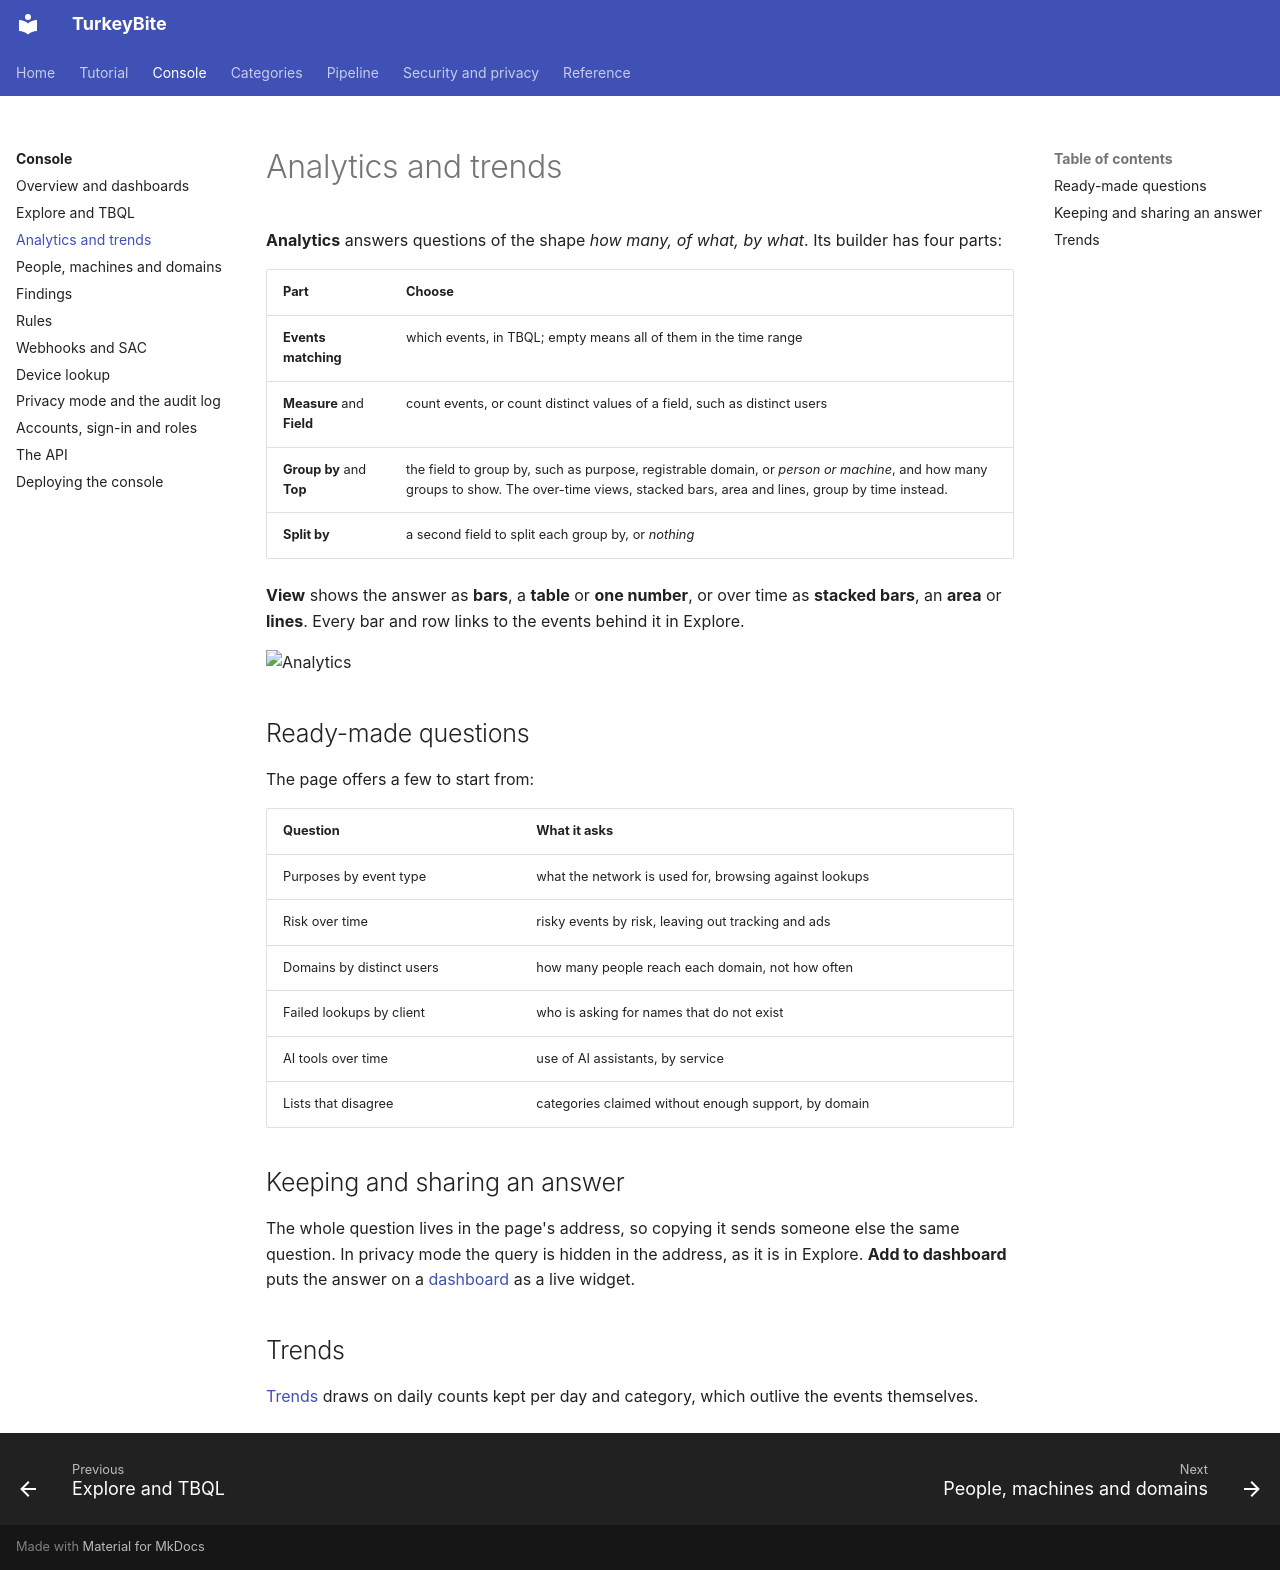

repository: MelonSmasher/TurkeyBite · page: console/analytics/index.html · generator: mkdocs

# Analytics and trends

**Analytics** answers questions of the shape *how many, of what, by what*. Its builder has four parts:

| Part | Choose |
|---|---|
| **Events matching** | which events, in TBQL; empty means all of them in the time range |
| **Measure** and **Field** | count events, or count distinct values of a field, such as distinct users |
| **Group by** and **Top** | the field to group by, such as purpose, registrable domain, or *person or machine*, and how many groups to show. The over-time views, stacked bars, area and lines, group by time instead. |
| **Split by** | a second field to split each group by, or *nothing* |

**View** shows the answer as **bars**, a **table** or **one number**, or over time as **stacked bars**, an **area** or **lines**. Every bar and row links to the events behind it in Explore.

![Analytics](../img/console/analytics-light.png)

## Ready-made questions

The page offers a few to start from:

| Question | What it asks |
|---|---|
| Purposes by event type | what the network is used for, browsing against lookups |
| Risk over time | risky events by risk, leaving out tracking and ads |
| Domains by distinct users | how many people reach each domain, not how often |
| Failed lookups by client | who is asking for names that do not exist |
| AI tools over time | use of AI assistants, by service |
| Lists that disagree | categories claimed without enough support, by domain |

## Keeping and sharing an answer

The whole question lives in the page's address, so copying it sends someone else the same question. In privacy mode the query is hidden in the address, as it is in Explore. **Add to dashboard** puts the answer on a [dashboard](overview.md#dashboards) as a live widget.

## Trends

[Trends](overview.md#trends) draws on daily counts kept per day and category, which outlive the events themselves.
